10-way image classification set "new_images_split" from GitHub (AdiArtifice/Music-Genre-Classification); label vocabulary: blues, classical, country, disco, hip-hop, jazz, metal, pop, reggae, rock.

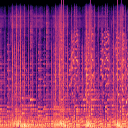
Label: disco

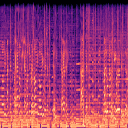
Label: country

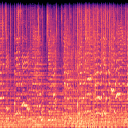
Label: rock

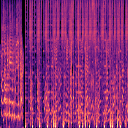
Label: hip-hop

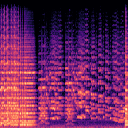
Label: classical

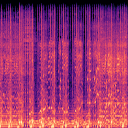
Label: metal
